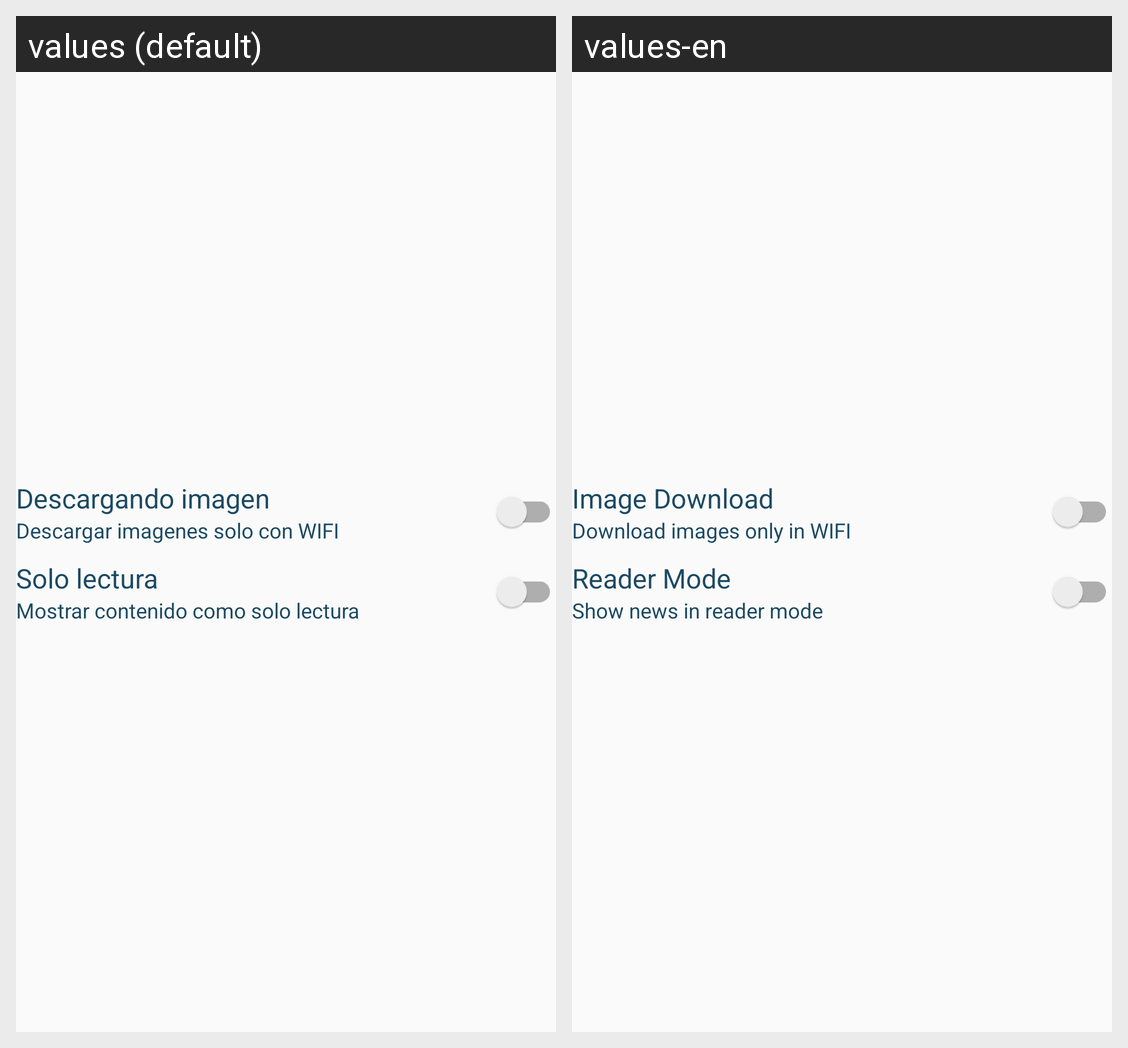

Strings drawn on this Android screen and how each of the app's shown locales translates them:
Android screen res/layout/dialog_data.xml rendered under 2 locales, left to right: values (default), values-en. Device: Nexus 5 (rendered at 1080×1920; each locale shown at half size, 540×960, under a caption strip naming it); theme AppTheme.
Strings drawn on this screen, with the default value and each locale's value (text and hints the layout hard-codes, and strings that could not be matched under every locale, appear in the picture but are not listed):

main.data.option1.title
  values: Descargando imagen
  values-en: Image Download

main.data.option1.content
  values: Descargar imagenes solo con WIFI
  values-en: Download images only in WIFI

main.data.option2.title
  values: Solo lectura
  values-en: Reader Mode

main.data.option2.content
  values: Mostrar contenido como solo lectura
  values-en: Show news in reader mode
